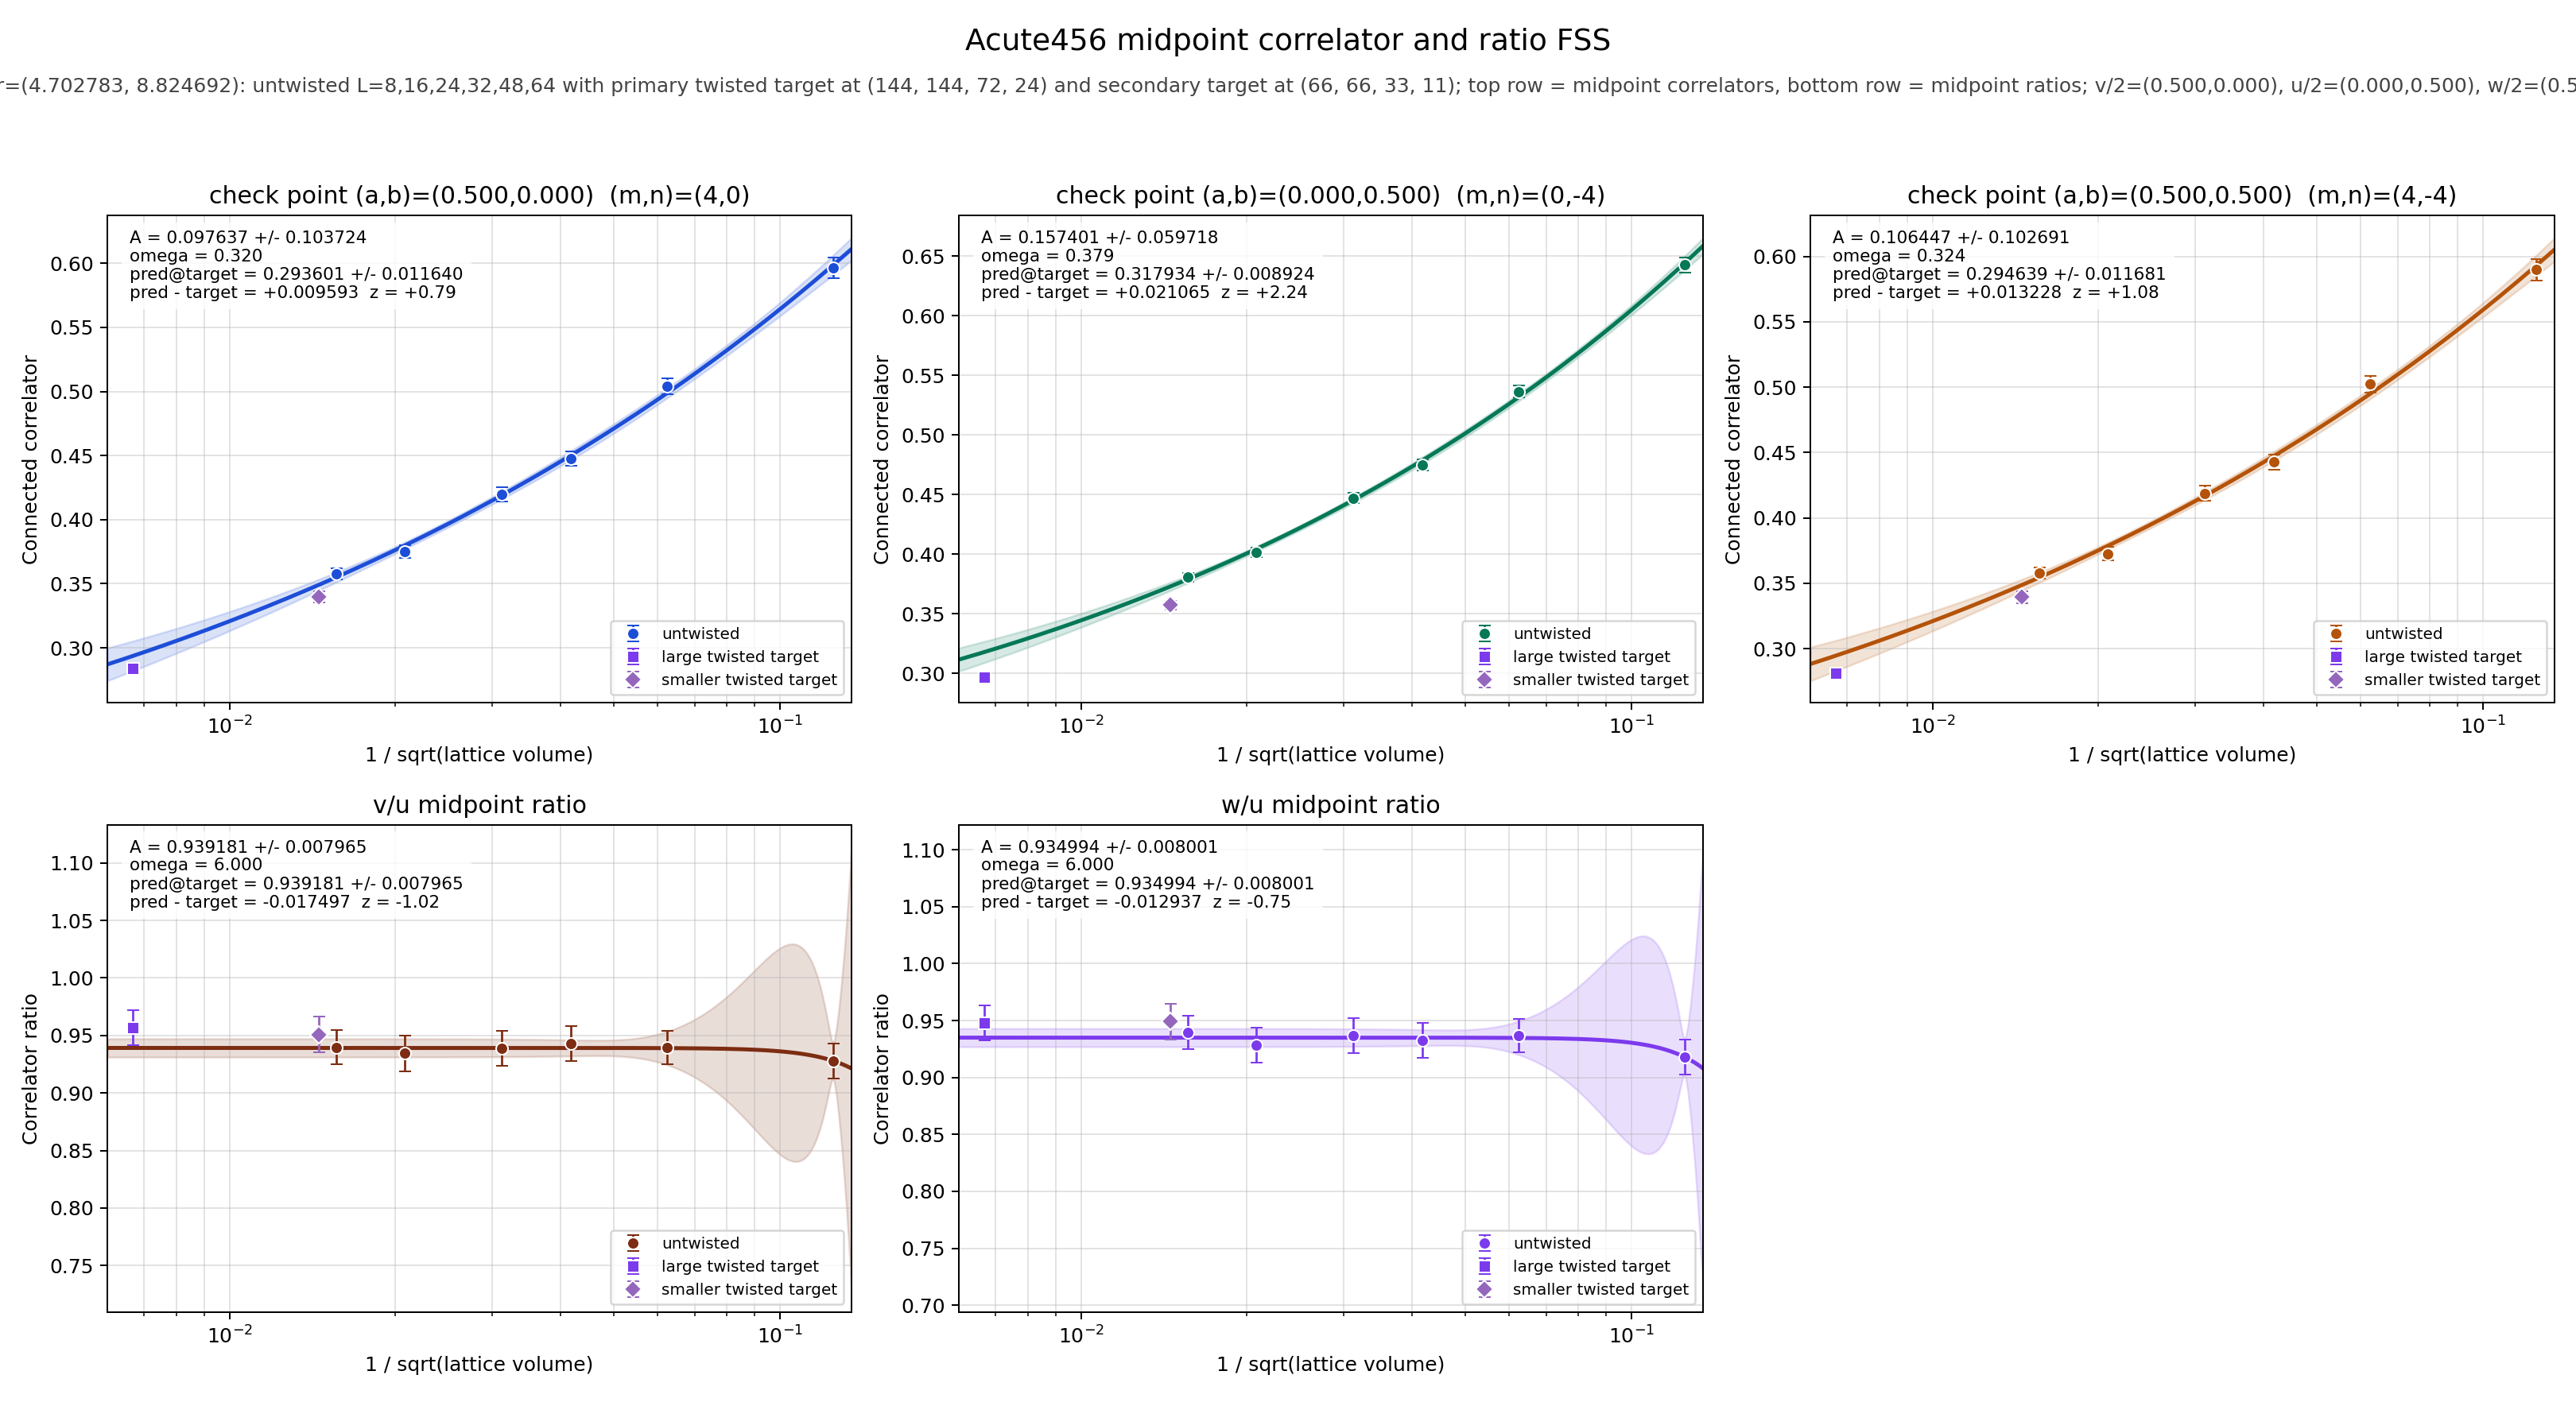

The table this chart was drawn from, first rows:
panel	series	x	y	sigma	fit_A	fit_sigma_A	fit_omega	pred_target	pred_target_sigma	delta_target	z_target	twisted_x	twisted_y	twisted_sigma
v/2	untwisted	0.125	0.5963	0.007932	0.09764	0.1037	0.3203	0.2936	0.01164	0.009593	0.7896	0.006672	0.284	0.00348
v/2	untwisted	0.0625	0.5039	0.006278	0.09764	0.1037	0.3203	0.2936	0.01164	0.009593	0.7896	0.006672	0.284	0.00348
v/2	untwisted	0.04167	0.4478	0.005711	0.09764	0.1037	0.3203	0.2936	0.01164	0.009593	0.7896	0.006672	0.284	0.00348
v/2	untwisted	0.03125	0.4198	0.005494	0.09764	0.1037	0.3203	0.2936	0.01164	0.009593	0.7896	0.006672	0.284	0.00348
v/2	untwisted	0.02083	0.3751	0.004983	0.09764	0.1037	0.3203	0.2936	0.01164	0.009593	0.7896	0.006672	0.284	0.00348
v/2	untwisted	0.01562	0.3578	0.004495	0.09764	0.1037	0.3203	0.2936	0.01164	0.009593	0.7896	0.006672	0.284	0.00348
v/2	twisted	0.006672	0.284	0.00348	0.09764	0.1037	0.3203	0.2936	0.01164	0.009593	0.7896	0.006672	0.284	0.00348
u/2	untwisted	0.125	0.6427	0.006121	0.1574	0.05972	0.3786	0.3179	0.008924	0.02106	2.239	0.006672	0.2969	0.002981
u/2	untwisted	0.0625	0.5364	0.005105	0.1574	0.05972	0.3786	0.3179	0.008924	0.02106	2.239	0.006672	0.2969	0.002981
u/2	untwisted	0.04167	0.4748	0.004732	0.1574	0.05972	0.3786	0.3179	0.008924	0.02106	2.239	0.006672	0.2969	0.002981
u/2	untwisted	0.03125	0.4471	0.004428	0.1574	0.05972	0.3786	0.3179	0.008924	0.02106	2.239	0.006672	0.2969	0.002981
u/2	untwisted	0.02083	0.4014	0.003931	0.1574	0.05972	0.3786	0.3179	0.008924	0.02106	2.239	0.006672	0.2969	0.002981
u/2	untwisted	0.01562	0.3808	0.003641	0.1574	0.05972	0.3786	0.3179	0.008924	0.02106	2.239	0.006672	0.2969	0.002981
u/2	twisted	0.006672	0.2969	0.002981	0.1574	0.05972	0.3786	0.3179	0.008924	0.02106	2.239	0.006672	0.2969	0.002981
w/2	untwisted	0.125	0.5899	0.008141	0.1064	0.1027	0.3242	0.2946	0.01168	0.01323	1.084	0.006672	0.2814	0.003539
w/2	untwisted	0.0625	0.5024	0.006408	0.1064	0.1027	0.3242	0.2946	0.01168	0.01323	1.084	0.006672	0.2814	0.003539
w/2	untwisted	0.04167	0.4427	0.005839	0.1064	0.1027	0.3242	0.2946	0.01168	0.01323	1.084	0.006672	0.2814	0.003539
w/2	untwisted	0.03125	0.4189	0.00558	0.1064	0.1027	0.3242	0.2946	0.01168	0.01323	1.084	0.006672	0.2814	0.003539
w/2	untwisted	0.02083	0.3727	0.005038	0.1064	0.1027	0.3242	0.2946	0.01168	0.01323	1.084	0.006672	0.2814	0.003539
w/2	untwisted	0.01562	0.3578	0.004471	0.1064	0.1027	0.3242	0.2946	0.01168	0.01323	1.084	0.006672	0.2814	0.003539
w/2	twisted	0.006672	0.2814	0.003539	0.1064	0.1027	0.3242	0.2946	0.01168	0.01323	1.084	0.006672	0.2814	0.003539
(v/2)/(u/2)	untwisted	0.125	0.9279	0.01518	0.9392	0.007965	6	0.9392	0.007965	-0.0175	-1.022	0.006672	0.9567	0.01516
(v/2)/(u/2)	untwisted	0.0625	0.9395	0.01473	0.9392	0.007965	6	0.9392	0.007965	-0.0175	-1.022	0.006672	0.9567	0.01516
(v/2)/(u/2)	untwisted	0.04167	0.943	0.01526	0.9392	0.007965	6	0.9392	0.007965	-0.0175	-1.022	0.006672	0.9567	0.01516
(v/2)/(u/2)	untwisted	0.03125	0.9389	0.01541	0.9392	0.007965	6	0.9392	0.007965	-0.0175	-1.022	0.006672	0.9567	0.01516
(v/2)/(u/2)	untwisted	0.02083	0.9345	0.01542	0.9392	0.007965	6	0.9392	0.007965	-0.0175	-1.022	0.006672	0.9567	0.01516
(v/2)/(u/2)	untwisted	0.01562	0.9397	0.01483	0.9392	0.007965	6	0.9392	0.007965	-0.0175	-1.022	0.006672	0.9567	0.01516
(v/2)/(u/2)	twisted	0.006672	0.9567	0.01516	0.9392	0.007965	6	0.9392	0.007965	-0.0175	-1.022	0.006672	0.9567	0.01516
(w/2)/(u/2)	untwisted	0.125	0.9179	0.01539	0.935	0.008001	6	0.935	0.008001	-0.01294	-0.7509	0.006672	0.9479	0.01526
(w/2)/(u/2)	untwisted	0.0625	0.9368	0.01491	0.935	0.008001	6	0.935	0.008001	-0.01294	-0.7509	0.006672	0.9479	0.01526
(w/2)/(u/2)	untwisted	0.04167	0.9324	0.01541	0.935	0.008001	6	0.935	0.008001	-0.01294	-0.7509	0.006672	0.9479	0.01526
(w/2)/(u/2)	untwisted	0.03125	0.9369	0.01555	0.935	0.008001	6	0.935	0.008001	-0.01294	-0.7509	0.006672	0.9479	0.01526
(w/2)/(u/2)	untwisted	0.02083	0.9285	0.0155	0.935	0.008001	6	0.935	0.008001	-0.01294	-0.7509	0.006672	0.9479	0.01526
(w/2)/(u/2)	untwisted	0.01562	0.9396	0.01478	0.935	0.008001	6	0.935	0.008001	-0.01294	-0.7509	0.006672	0.9479	0.01526
(w/2)/(u/2)	twisted	0.006672	0.9479	0.01526	0.935	0.008001	6	0.935	0.008001	-0.01294	-0.7509	0.006672	0.9479	0.01526
